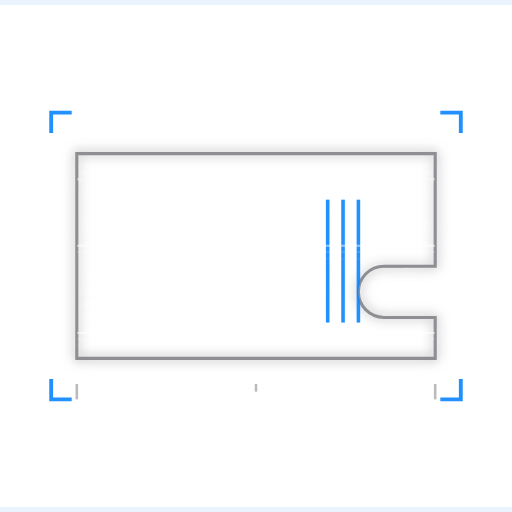
t = 0.00 s
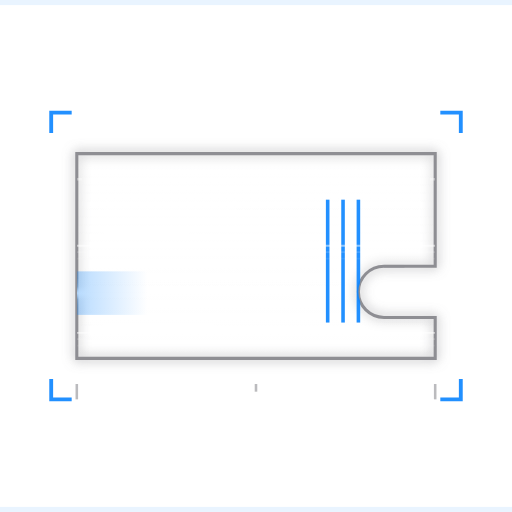
t = 0.60 s
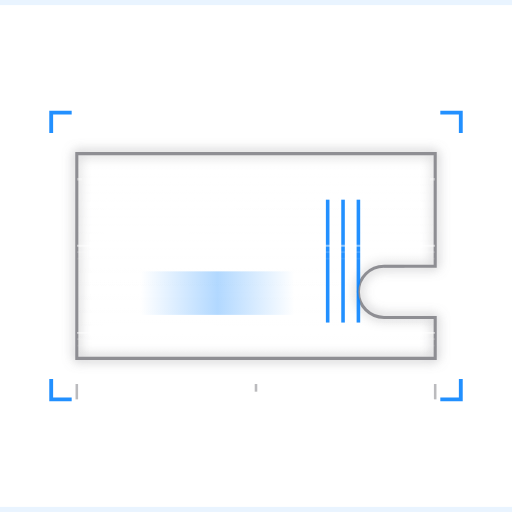
t = 1.20 s
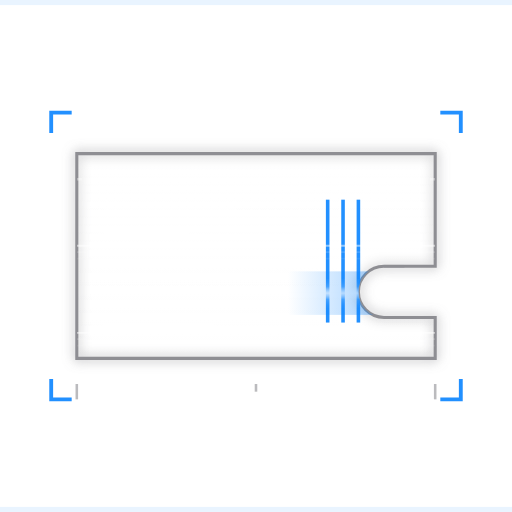
t = 1.80 s

The animated SVG that drew these frames (rendered in a browser with its animation timeline set to each time). Animation: 2 SMIL elements (animate=2); one cycle of 2.40 s, repeats indefinitely.

<svg xmlns="http://www.w3.org/2000/svg" viewBox="0 0 200 200" width="100%" height="100%">
  <defs>
    <linearGradient id="glass" x1="0" y1="0" x2="0" y2="1">
      <stop offset="0" stop-color="#FFFFFF" stop-opacity="0.10"/>
      <stop offset="0.5" stop-color="#FFFFFF" stop-opacity="0.05"/>
      <stop offset="1" stop-color="#FFFFFF" stop-opacity="0.02"/>
    </linearGradient>
    <linearGradient id="shimmer" x1="0" y1="0" x2="1" y2="0">
      <stop offset="0" stop-color="#0A84FF" stop-opacity="0"/>
      <stop offset="0.5" stop-color="#0A84FF" stop-opacity="0.9"/>
      <stop offset="1" stop-color="#0A84FF" stop-opacity="0"/>
    </linearGradient>
    <linearGradient id="bandFade" x1="0" y1="0" x2="0" y2="1">
      <stop offset="0" stop-color="#FFFFFF" stop-opacity="0"/>
      <stop offset="0.5" stop-color="#FFFFFF" stop-opacity="0.85"/>
      <stop offset="1" stop-color="#FFFFFF" stop-opacity="0"/>
    </linearGradient>
    <filter id="glow" x="-60%" y="-60%" width="220%" height="220%">
      <feGaussianBlur stdDeviation="2.2" result="b"/>
      <feMerge><feMergeNode in="b"/><feMergeNode in="SourceGraphic"/></feMerge>
    </filter>
    <clipPath id="ticketClip">
      <path d="M30 60 H170 V104 H150 A10 10 0 0 0 150 124 H170 V140 H30 Z"/>
    </clipPath>
  </defs>

  <!-- scan lines background -->
  <g opacity="0.35">
    <rect x="0" y="0" width="200" height="2" fill="#0A84FF" opacity="0.25"/>
    <rect x="0" y="198" width="200" height="2" fill="#0A84FF" opacity="0.25"/>
  </g>

  <!-- ticket body -->
  <g filter="url(#glow)">
    <path d="M30 60 H170 V104 H150 A10 10 0 0 0 150 124 H170 V140 H30 Z"
          fill="url(#glass)" stroke="#8E8E93" stroke-width="1.2"/>
  </g>

  <!-- perforation ticks along notch edge -->
  <g stroke="#8E8E93" stroke-width="1" opacity="0.7">
    <line x1="150" y1="104" x2="158" y2="104"/>
    <line x1="150" y1="124" x2="158" y2="124"/>
  </g>

  <!-- ticket content details -->
  <g clip-path="url(#ticketClip)">
    <!-- stub divider dashes -->
    <g stroke="#FFFFFF" stroke-width="1" stroke-dasharray="2 4" opacity="0.35">
      <line x1="30" y1="70" x2="170" y2="70"/>
    </g>
    <rect x="40" y="78" width="52" height="5" rx="2.5" fill="#FFFFFF" opacity="0.55"/>
    <rect x="40" y="88" width="34" height="4" rx="2" fill="#FFFFFF" opacity="0.3"/>
    <rect x="40" y="126" width="44" height="4" rx="2" fill="#FFFFFF" opacity="0.3"/>
    <g stroke="#0A84FF" stroke-width="1.4" opacity="0.9">
      <line x1="128" y1="78" x2="128" y2="126"/>
      <line x1="134" y1="78" x2="134" y2="126"/>
      <line x1="140" y1="78" x2="140" y2="126"/>
    </g>

    <!-- horizontal scan-line stack -->
    <g stroke="#FFFFFF" opacity="0.5" stroke-width="0.7">
      <line x1="30" y1="96" x2="170" y2="96"/>
      <line x1="30" y1="98.5" x2="170" y2="98.5" opacity="0.3"/>
      <line x1="30" y1="101" x2="170" y2="101" opacity="0.15"/>
      <line x1="30" y1="130" x2="170" y2="130"/>
      <line x1="30" y1="132.5" x2="170" y2="132.5" opacity="0.3"/>
      <line x1="30" y1="135" x2="170" y2="135" opacity="0.15"/>
    </g>

    <!-- moving shimmer band -->
    <g>
      <rect x="-60" y="112" width="60" height="5" fill="url(#bandFade)" filter="url(#glow)">
        <animate attributeName="x" values="-60;170" dur="2.4s" repeatCount="indefinite"/>
      </rect>
      <rect x="-60" y="106" width="60" height="17" fill="url(#shimmer)" opacity="0.35">
        <animate attributeName="x" values="-60;170" dur="2.4s" repeatCount="indefinite"/>
      </rect>
    </g>
  </g>

  <!-- corner brackets -->
  <g stroke="#0A84FF" stroke-width="1.5" fill="none" opacity="0.9">
    <path d="M20 52 V44 H28"/>
    <path d="M172 44 H180 V52"/>
    <path d="M180 148 V156 H172"/>
    <path d="M28 156 H20 V148"/>
  </g>

  <!-- technical ticks -->
  <g stroke="#8E8E93" stroke-width="1" opacity="0.6">
    <line x1="30" y1="150" x2="30" y2="156"/>
    <line x1="100" y1="150" x2="100" y2="153"/>
    <line x1="170" y1="150" x2="170" y2="156"/>
  </g>
</svg>
